The GitHub repository Slightsmile/Gallblader-Cancer-Detection-DL contains a labelled image folder "data" with 5 categories: abn, bmt, malg, nml, stn. Examples follow, each with its label.

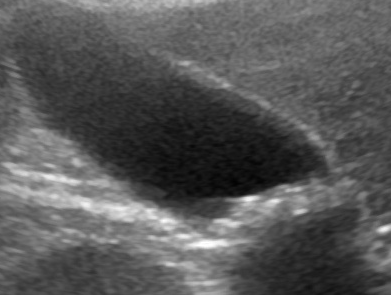
Label: abn

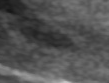
Label: bmt

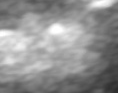
Label: stn

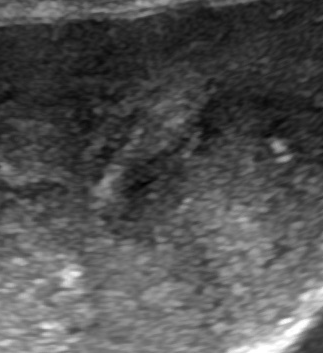
Label: malg

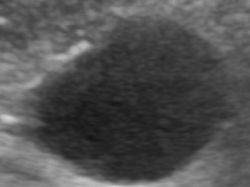
Label: nml

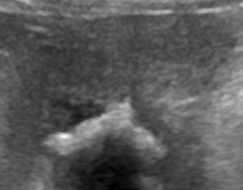
Label: abn
